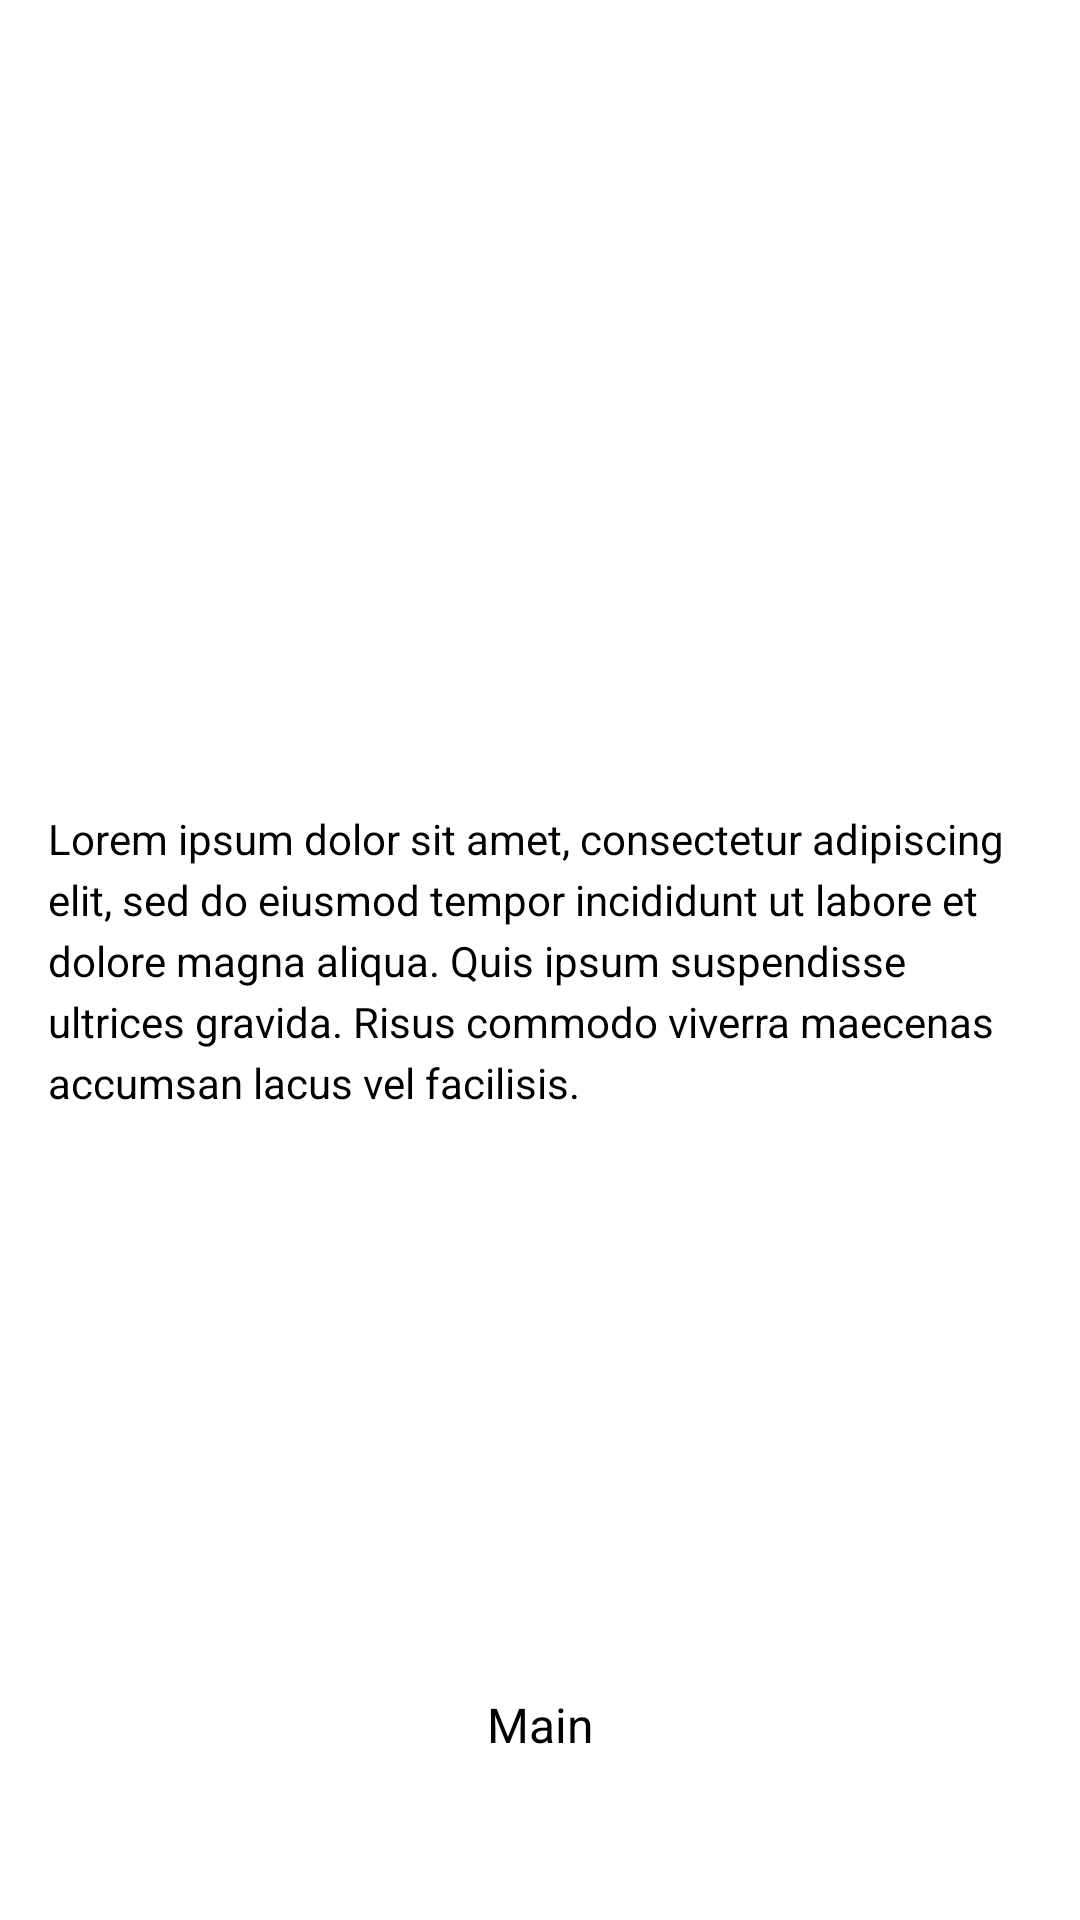

Reconstruct the res/layout file that produces this screen, plus the resources it refers to.
<!-- AndroidManifest.xml: application theme Theme.CustomNavigation -->
<!-- res/layout/fragment_sign_in.xml -->
<?xml version="1.0" encoding="utf-8"?>
<androidx.constraintlayout.widget.ConstraintLayout xmlns:android="http://schemas.android.com/apk/res/android"
    xmlns:app="http://schemas.android.com/apk/res-auto"
    android:layout_width="match_parent"
    android:layout_height="match_parent">

    <include
        android:id="@+id/toolbar"
        layout="@layout/layout_toolbar" />

    <androidx.constraintlayout.widget.Guideline
        android:id="@+id/guideline"
        android:layout_width="match_parent"
        android:layout_height="match_parent"
        android:orientation="horizontal"
        app:layout_constraintGuide_percent=".5" />

    <TextView
        android:id="@+id/text_view"
        style="@style/TextView"
        android:layout_width="match_parent"
        android:layout_height="wrap_content"
        android:layout_marginHorizontal="@dimen/margin_material"
        android:text="@string/lorem_ipsum"
        app:layout_constraintBottom_toBottomOf="@id/guideline"
        app:layout_constraintTop_toTopOf="@id/guideline" />

    <Button
        android:id="@+id/sign_in_button"
        style="@style/Button"
        android:layout_width="match_parent"
        android:layout_marginHorizontal="@dimen/margin_material"
        android:layout_marginBottom="@dimen/button_bottom_margin"
        android:text="@string/main"
        app:layout_constraintBottom_toBottomOf="parent" />
</androidx.constraintlayout.widget.ConstraintLayout>
<!-- res/layout/layout_toolbar.xml (included above) -->
<?xml version="1.0" encoding="utf-8"?>
<androidx.constraintlayout.widget.ConstraintLayout xmlns:android="http://schemas.android.com/apk/res/android"
    xmlns:app="http://schemas.android.com/apk/res-auto"
    android:id="@+id/toolbar_container"
    android:layout_width="match_parent"
    android:layout_height="?actionBarSize">

    <ImageView
        android:id="@+id/back_button"
        android:layout_width="wrap_content"
        android:layout_height="wrap_content"
        android:layout_margin="@dimen/margin_material"
        android:src="@drawable/ic_arrow_left"
        app:layout_constraintBottom_toBottomOf="parent"
        app:layout_constraintLeft_toLeftOf="parent"
        app:layout_constraintTop_toTopOf="parent" />

    <TextView
        android:id="@+id/title"
        style="@style/TitleTextView"
        android:layout_width="wrap_content"
        android:layout_height="wrap_content"
        android:layout_marginStart="@dimen/margin_material"
        app:layout_constraintBottom_toBottomOf="parent"
        app:layout_constraintLeft_toRightOf="@id/back_button"
        app:layout_constraintTop_toTopOf="parent" />

</androidx.constraintlayout.widget.ConstraintLayout>
<!-- resources referenced by this layout -->
<resources>
  <dimen name="button_bottom_margin">32dp</dimen>
  <dimen name="margin_material">16dp</dimen>
  <string name="lorem_ipsum">Lorem ipsum dolor sit amet, consectetur adipiscing elit, sed do eiusmod tempor incididunt ut labore et dolore magna aliqua. Quis ipsum suspendisse ultrices gravida. Risus commodo viverra maecenas accumsan lacus vel facilisis.</string>
  <string name="main">Main</string>
  <style name="Button">
          <item name="textAllCaps">false</item>
          <item name="background">@drawable/background_button</item>
          <item name="android:textSize">16sp</item>
          <item name="fontFamily">@font/graphik_semibold_desktop</item>
          <item name="android:layout_height">@dimen/button_height</item>
          <item name="android:gravity">center</item>
      </style>
  <style name="TextView">
          <item name="android:textSize">14sp</item>
          <item name="android:textColor">@android:color/black</item>
          <item name="android:lineSpacingExtra">@dimen/line_spacing_extra</item>
          <item name="fontFamily">@font/graphik_light_desktop</item>
      </style>
  <style name="TitleTextView" parent="TextView">
          <item name="android:textSize">20sp</item>
          <item name="fontFamily">@font/graphik_semibold_desktop</item>
      </style>
  <!-- drawable background_button (drawable) -->
  <?xml version="1.0" encoding="utf-8"?>
  <shape xmlns:android="http://schemas.android.com/apk/res/android"
      android:shape="rectangle">
      <solid android:color="@color/blue_ribbon" />
  
      <corners android:radius="4dp" />
  </shape>
  <dimen name="button_height">66dp</dimen>
  <dimen name="line_spacing_extra">4dp</dimen>
  <color name="blue_ribbon">#0050FF</color>
</resources>
